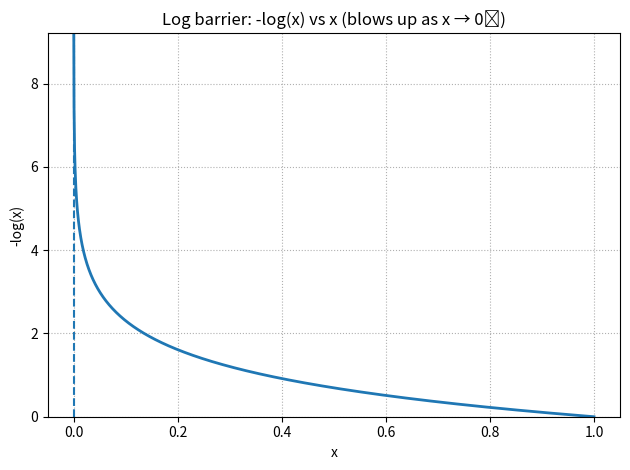
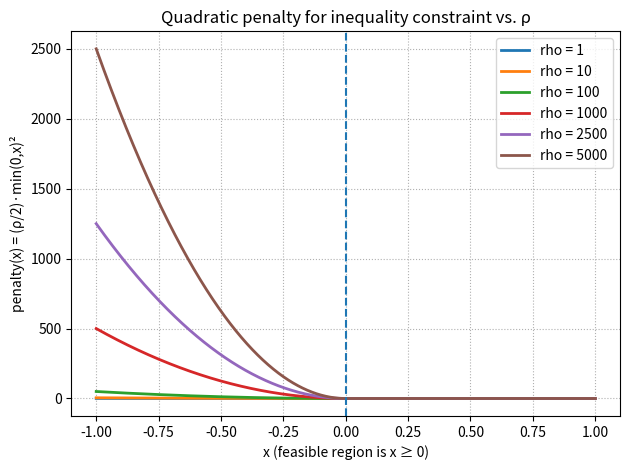

Here is the Python script that generated these plots, in order:

import numpy as np
import matplotlib.pyplot as plt

def plot_log_barrier(save_path="log_barrier.png"):
    x = np.linspace(1e-4, 1.0, 2000)
    y = -np.log(x)
    plt.figure()
    plt.plot(x, y, linewidth=2)
    plt.xlabel("x")
    plt.ylabel("-log(x)")
    plt.title("Log barrier: -log(x) vs x (blows up as x → 0⁺)")
    plt.axvline(0.0, linestyle="--")
    plt.ylim(0, min(15, float(np.max(y))))
    plt.grid(True, which="both", linestyle=":")
    plt.tight_layout()
    plt.savefig(save_path)
    print(f"Saved {save_path}")

def plot_quadratic_penalty(rhos=(1,10,100,1000,2500,5000), save_path="quadratic_penalty.png"):
    x = np.linspace(-1.0, 1.0, 2000)
    plt.figure()
    for rho in rhos:
        penalty = 0.5 * rho * np.minimum(0.0, x) ** 2
        plt.plot(x, penalty, linewidth=2, label=f"rho = {rho}")
    plt.xlabel("x (feasible region is x ≥ 0)")
    plt.ylabel("penalty(x) = (ρ/2)·min(0,x)²")
    plt.title("Quadratic penalty for inequality constraint vs. ρ")
    plt.axvline(0.0, linestyle="--")
    plt.grid(True, which="both", linestyle=":")
    plt.legend()
    plt.tight_layout()
    plt.savefig(save_path)
    print(f"Saved {save_path}")

if __name__ == "__main__":
    plot_log_barrier()
    plot_quadratic_penalty()